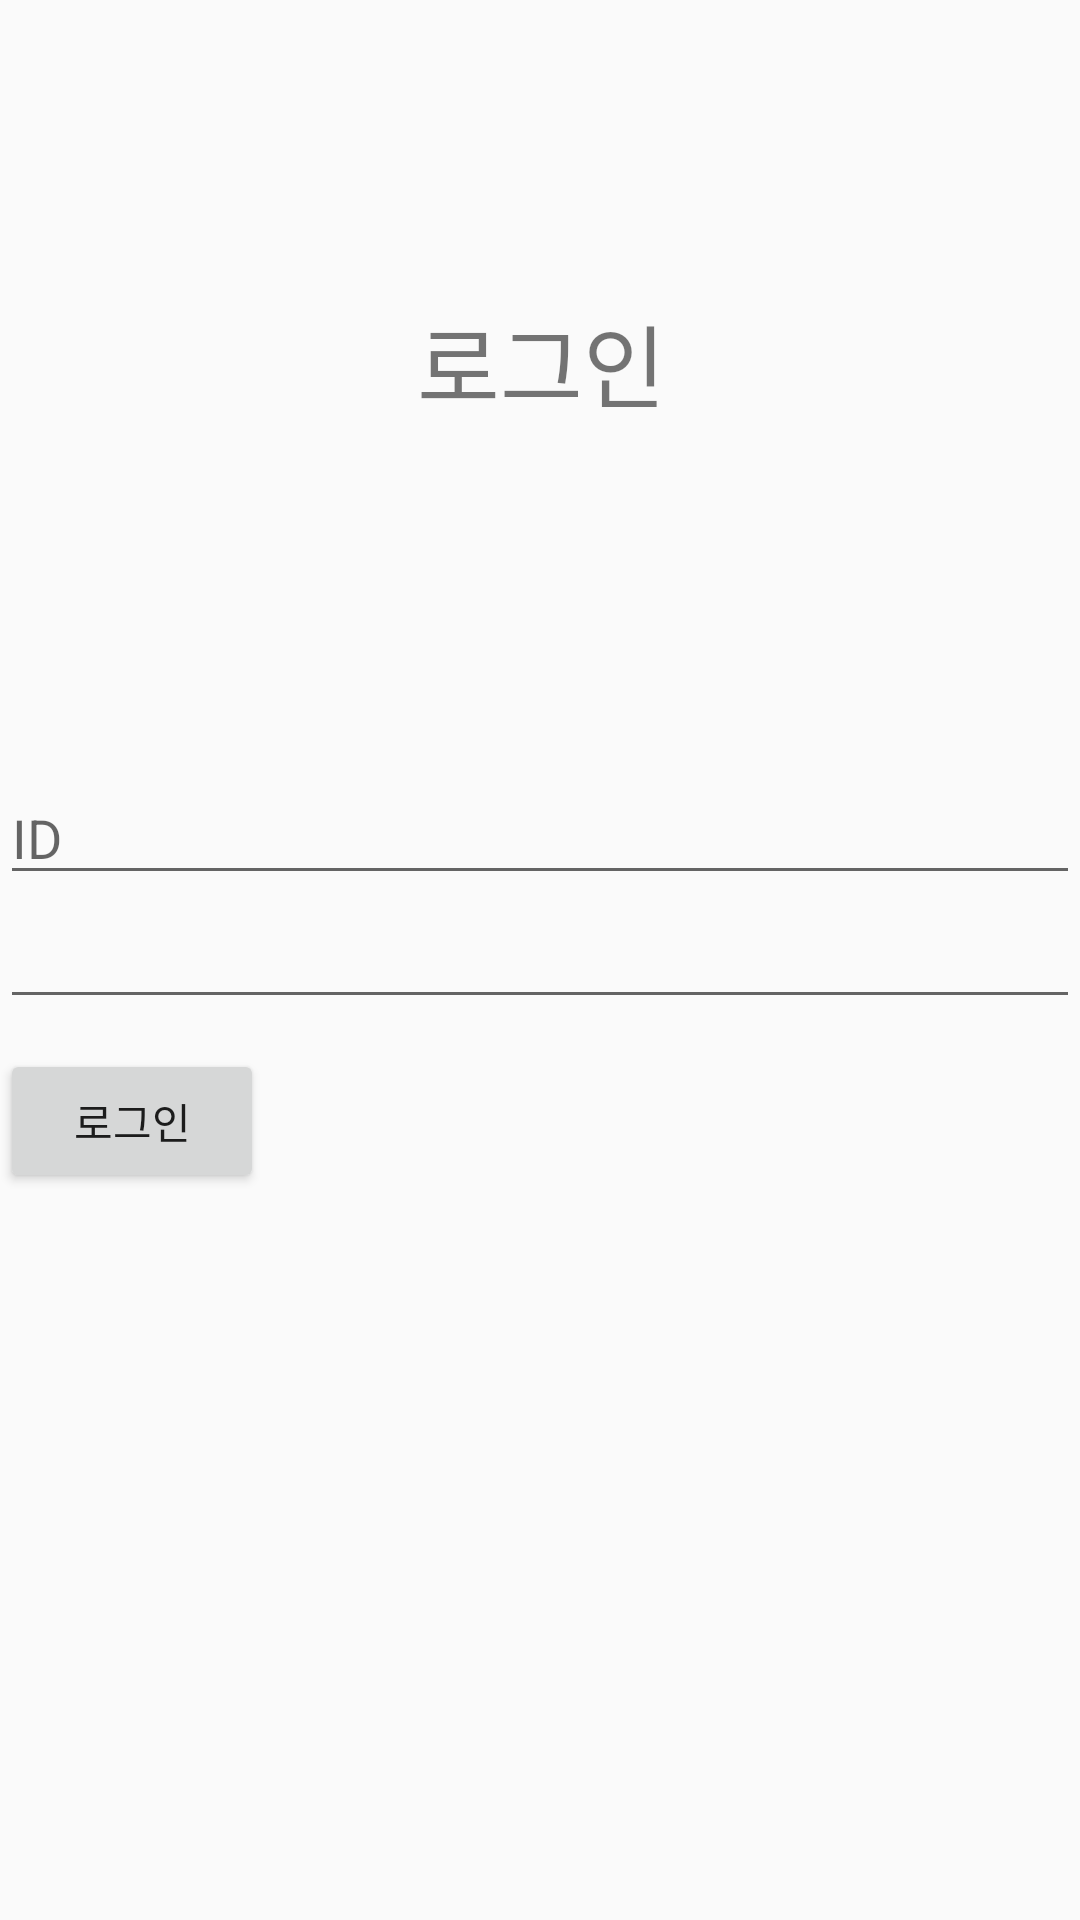

Reconstruct the res/layout file that produces this screen, plus the resources it refers to.
<!-- AndroidManifest.xml: application theme Theme.AppCompat.Light.NoActionBar -->
<!-- res/layout/activity_login.xml -->
<?xml version="1.0" encoding="utf-8"?>
<androidx.constraintlayout.widget.ConstraintLayout xmlns:android="http://schemas.android.com/apk/res/android"
    xmlns:app="http://schemas.android.com/apk/res-auto"
    xmlns:tools="http://schemas.android.com/tools"
    android:layout_width="match_parent"
    android:layout_height="match_parent">

    <LinearLayout
        android:id="@+id/linearLayout"
        android:layout_width="match_parent"
        android:layout_height="300dp"
        android:orientation="vertical"
        app:layout_constraintBottom_toBottomOf="parent"
        app:layout_constraintEnd_toEndOf="parent"
        app:layout_constraintHorizontal_bias="1.0"
        app:layout_constraintStart_toStartOf="parent"
        app:layout_constraintTop_toTopOf="parent"
        app:layout_constraintVertical_bias="0.756">

        <EditText
            android:id="@+id/new_id"
            android:layout_width="match_parent"
            android:layout_height="wrap_content"
            android:ems="10"
            android:inputType="textPersonName"
            android:hint="ID"
            tools:ignore="TouchTargetSizeCheck" />

        <EditText
            android:id="@+id/new_pw"
            android:layout_width="match_parent"
            android:layout_height="wrap_content"
            android:ems="10"
            android:inputType="textPassword"
            app:layout_constraintBottom_toBottomOf="parent"
            app:layout_constraintTop_toTopOf="parent"
            tools:ignore="SpeakableTextPresentCheck,TouchTargetSizeCheck" />

        <LinearLayout
            android:layout_width="match_parent"
            android:layout_height="match_parent">

            <Button
                android:id="@+id/confirm"
                android:layout_width="wrap_content"
                android:layout_height="wrap_content"
                android:layout_marginTop="10dp"
                android:layout_marginEnd="10dp"
                android:text="로그인" />
        </LinearLayout>
    </LinearLayout>

    <LinearLayout
        android:layout_width="409dp"
        android:layout_height="59dp"
        android:orientation="vertical"
        app:layout_constraintBottom_toTopOf="@+id/linearLayout"
        app:layout_constraintEnd_toEndOf="parent"
        app:layout_constraintStart_toStartOf="parent"
        app:layout_constraintTop_toTopOf="parent">

        <LinearLayout
            android:layout_width="match_parent"
            android:layout_height="match_parent"
            android:orientation="horizontal"
            tools:layout_editor_absoluteX="-204dp"
            tools:layout_editor_absoluteY="282dp">

            <TextView
                android:id="@+id/Login_Announce"
                android:layout_width="match_parent"
                android:layout_height="wrap_content"
                android:includeFontPadding="false"
                android:text="로그인"
                android:textAlignment="center"
                android:textSize="30dp" />
        </LinearLayout>

    </LinearLayout>

</androidx.constraintlayout.widget.ConstraintLayout>
<!-- resources referenced by this layout -->
<resources>

</resources>
